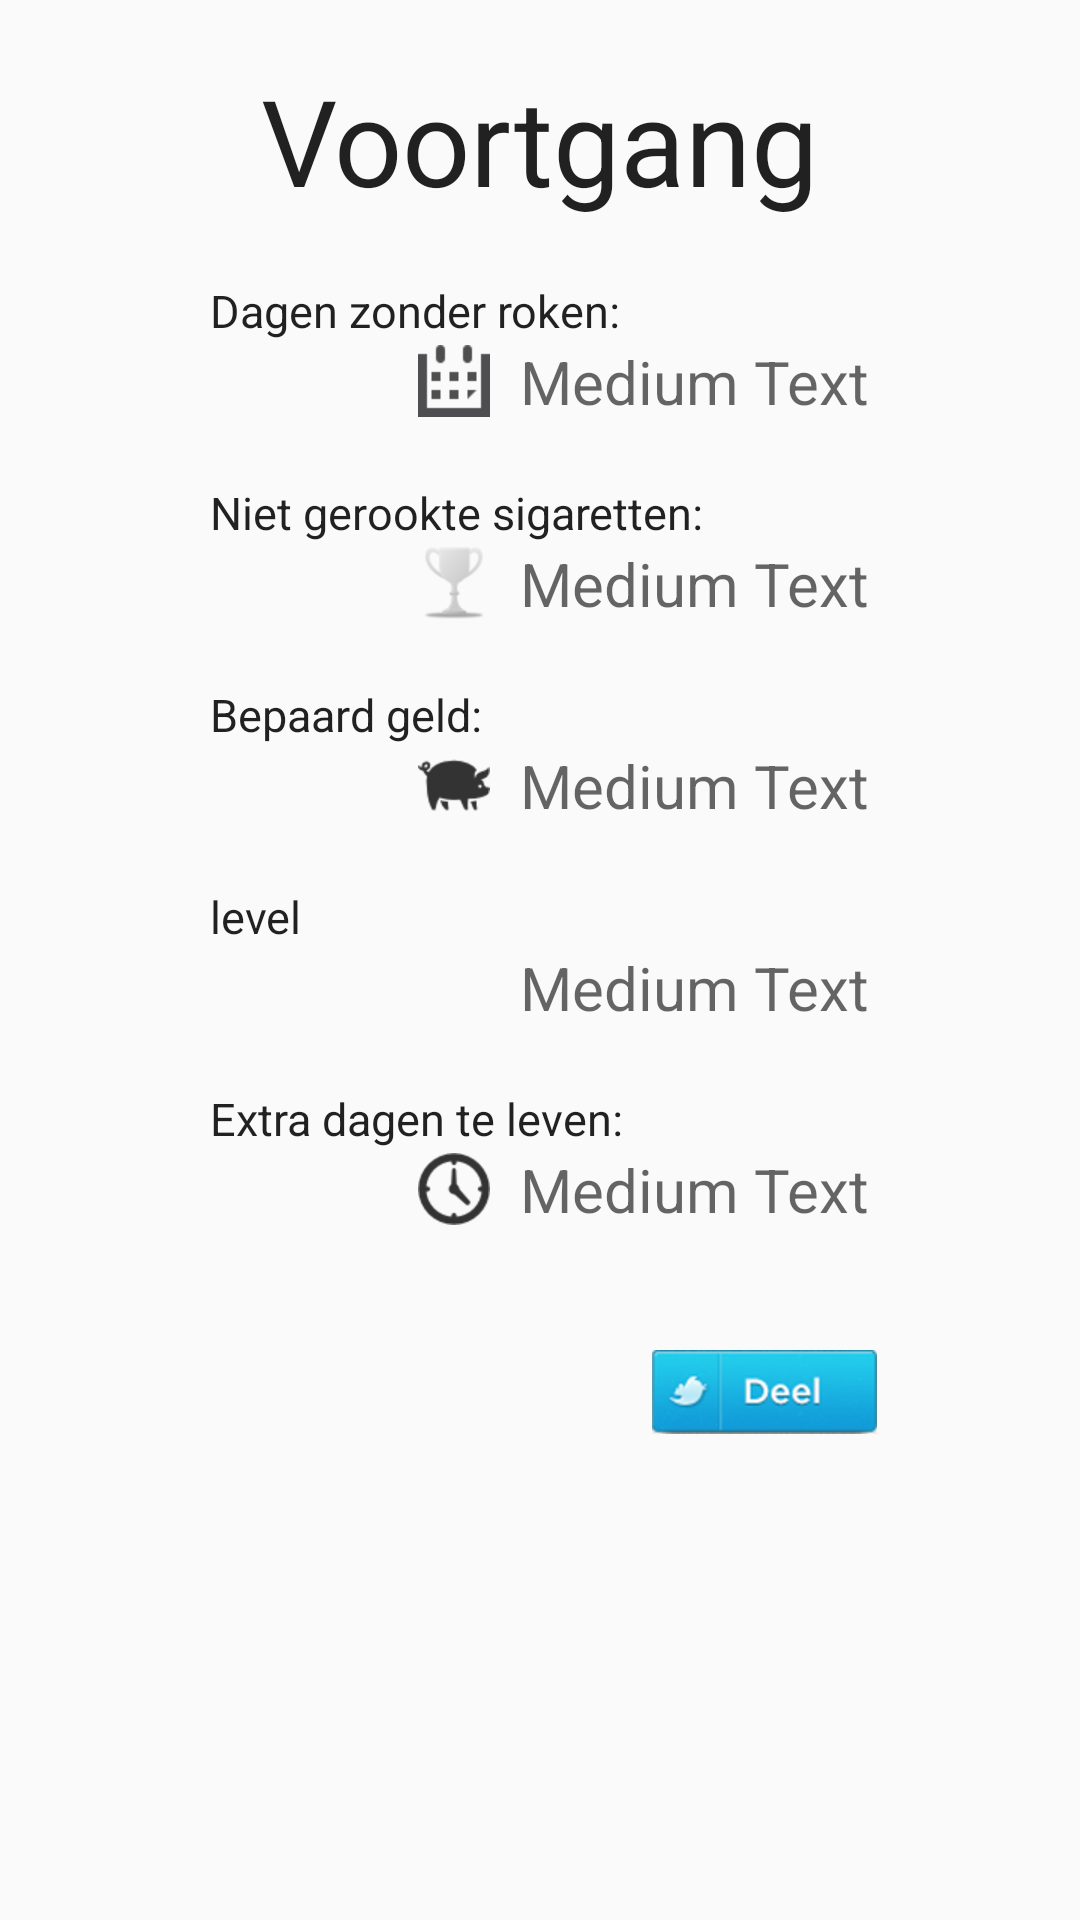

This screen was rendered from an Android layout file. Write that file and the resources it references.
<!-- AndroidManifest.xml: application theme AppBaseTheme -->
<!-- res/layout/activity_progress.xml -->
<LinearLayout xmlns:android="http://schemas.android.com/apk/res/android"
    xmlns:tools="http://schemas.android.com/tools"
    android:layout_width="match_parent"
    android:layout_height="match_parent"
    android:orientation="vertical"
    tools:context="com.amaze.quit.app.Progress">



    <TextView
        android:layout_width="wrap_content"
        android:layout_height="wrap_content"
        android:textAppearance="?android:attr/textAppearanceLarge"
        android:text="@string/title_activity_progress"
        android:id="@+id/textView"
        android:layout_gravity="center_horizontal"
        android:layout_marginTop="20dp"
        android:textSize="40sp"/>


    <TextView
        android:layout_width="wrap_content"
        android:layout_height="wrap_content"
        android:textAppearance="?android:attr/textAppearanceLarge"
        android:id="@+id/tv3"
        android:text="@string/dagenzonderroken"
        android:layout_marginTop="20dp"
        android:layout_marginLeft="70dp"
        android:textSize="15sp"
        android:layout_gravity="left" />

    <TextView
        android:layout_width="wrap_content"
        android:layout_height="wrap_content"
        android:textAppearance="?android:attr/textAppearanceMedium"
        android:text="Medium Text"
        android:id="@+id/tvDagenZonderRoken"
        android:layout_marginRight="70dp"
        android:textSize="20sp"
        android:layout_gravity="right"
        android:drawablePadding="10dp"
        android:drawableLeft="@drawable/calendar"/>


    <TextView
        android:layout_width="wrap_content"
        android:layout_height="wrap_content"
        android:textAppearance="?android:attr/textAppearanceLarge"
        android:id="@+id/tv4"
        android:text="@string/nietgerooktesigaretten"
        android:layout_marginTop="20dp"
        android:layout_marginLeft="70dp"
        android:textSize="15sp"
        android:layout_gravity="left" />

    <TextView
        android:layout_width="wrap_content"
        android:layout_height="wrap_content"
        android:textAppearance="?android:attr/textAppearanceMedium"
        android:text="Medium Text"
        android:id="@+id/tvNietGerookteSigaretten"
        android:layout_marginRight="70dp"
        android:textSize="20sp"
        android:drawablePadding="10dp"
        android:layout_gravity="right"
        android:drawableLeft="@drawable/trophy"/>


    <TextView
        android:layout_width="wrap_content"
        android:layout_height="wrap_content"
        android:textAppearance="?android:attr/textAppearanceLarge"
        android:id="@+id/tv6"
        android:text="@string/bespaardegeld"
        android:layout_marginTop="20dp"
        android:layout_marginLeft="70dp"
        android:textSize="15sp"
        android:layout_gravity="left"/>

    <TextView
        android:layout_width="wrap_content"
        android:layout_height="wrap_content"
        android:textAppearance="?android:attr/textAppearanceMedium"
        android:text="Medium Text"
        android:id="@+id/tvBespaardeGeld"
        android:layout_marginRight="70dp"
        android:textSize="20sp"
        android:drawableLeft="@drawable/pig"
        android:drawablePadding="10dp"
        android:layout_gravity="right" />


    <TextView
        android:layout_width="wrap_content"
        android:layout_height="wrap_content"
        android:textAppearance="?android:attr/textAppearanceLarge"
        android:id="@+id/tv8"
        android:text="@string/level"
        android:layout_marginTop="20dp"
        android:layout_marginLeft="70dp"
        android:textSize="15sp"
        android:layout_gravity="left" />

    <TextView
        android:layout_width="wrap_content"
        android:layout_height="wrap_content"
        android:textAppearance="?android:attr/textAppearanceMedium"
        android:text="Medium Text"
        android:id="@+id/tvLevel"
        android:layout_marginRight="70dp"
        android:textSize="20sp"
        android:layout_gravity="right" />


    <TextView
        android:layout_width="wrap_content"
        android:layout_height="wrap_content"
        android:textAppearance="?android:attr/textAppearanceLarge"
        android:id="@+id/tvQuitDateTitle"
        android:text="@string/extradagen"
        android:layout_marginTop="20dp"
        android:layout_marginLeft="70dp"
        android:textSize="15sp"
        android:layout_gravity="left" />

    <TextView
        android:layout_width="wrap_content"
        android:layout_height="wrap_content"
        android:textAppearance="?android:attr/textAppearanceMedium"
        android:text="Medium Text"
        android:id="@+id/tvExtraDagen"
        android:textSize="20sp"
        android:drawableLeft="@drawable/clock"
        android:layout_marginRight="70dp"
        android:drawablePadding="10dp"
        android:layout_gravity="right" />

    <LinearLayout
        android:layout_width="wrap_content"
        android:layout_height="wrap_content"
        android:layout_gravity="center"
        android:layout_marginTop="40dp"
        >
        <ImageButton
            android:contentDescription="tweet"
            android:layout_width="wrap_content"
            android:layout_height="wrap_content"
            android:layout_marginLeft="150dp"
            android:id="@+id/twitter_share"
            android:src="@drawable/twitter_share"
            android:background="@null"/>

        </LinearLayout>



</LinearLayout>
<!-- resources referenced by this layout -->
<resources>
  <!-- drawable calendar: png bitmap (drawable-hdpi, 794 bytes) -->
  <!-- drawable clock: png bitmap (drawable-hdpi, 1562 bytes) -->
  <!-- drawable pig: png bitmap (drawable-hdpi, 1743 bytes) -->
  <!-- drawable trophy: png bitmap (drawable-hdpi, 1923 bytes) -->
  <!-- drawable twitter_share: png bitmap (drawable-hdpi, 5967 bytes) -->
  <string name="bespaardegeld">Bepaard geld:</string>
  <string name="dagenzonderroken">Dagen zonder roken:</string>
  <string name="extradagen">Extra dagen te leven:</string>
  <string name="level">level</string>
      // Product choose
  <string name="nietgerooktesigaretten">Niet gerookte sigaretten:</string>
  <string name="title_activity_progress">Voortgang</string>
  <style name="AppBaseTheme" parent="Theme.AppCompat.Light">
          
          <item name="actionButtonStyle">@style/ActionButtonStyle</item>
      </style>
  <style name="ActionButtonStyle" parent="@style/Widget.AppCompat.ActionButton">
          <item name="android:minWidth">0dip</item>
          <item name="android:paddingLeft">0dip</item>
          <item name="android:paddingRight">0dip</item>
      </style>
</resources>
